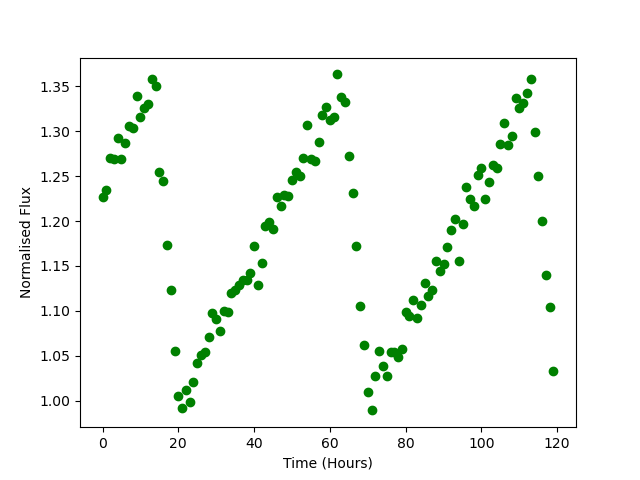

Data behind this chart, as committed beside it:
Time, Flux
0.0, 1.227
1.0, 1.235
2.0, 1.271
3.0, 1.269
4.0, 1.292
5.0, 1.269
6.0, 1.287
7.0, 1.306
8.0, 1.303
9.0, 1.339
10.0, 1.315
11.0, 1.326
12.0, 1.33
13.0, 1.359
14.0, 1.35
15.0, 1.254
16.0, 1.245
17.0, 1.173
18.0, 1.123
19.0, 1.055
20.0, 1.005
21.0, 0.9913
22.0, 1.012
23.0, 0.9981
24.0, 1.021
25.0, 1.042
26.0, 1.05
27.0, 1.054
28.0, 1.071
29.0, 1.097
30.0, 1.091
31.0, 1.077
32.0, 1.099
33.0, 1.099
34.0, 1.12
35.0, 1.123
36.0, 1.129
37.0, 1.134
38.0, 1.134
39.0, 1.143
40.0, 1.172
41.0, 1.129
42.0, 1.153
43.0, 1.195
44.0, 1.199
45.0, 1.191
46.0, 1.226
47.0, 1.217
48.0, 1.229
49.0, 1.227
50.0, 1.246
51.0, 1.254
52.0, 1.25
53.0, 1.27
54.0, 1.307
55.0, 1.269
56.0, 1.267
57.0, 1.288
58.0, 1.318
59.0, 1.327
... 60 more rows
